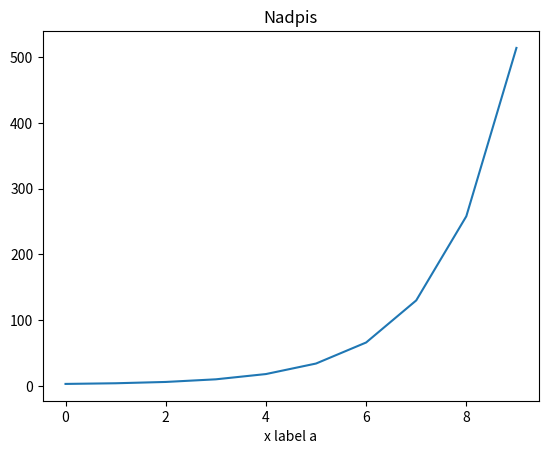

This figure's Python source:
# from  requests import get
# import datetime
#
# result = get('https://api.github.com/search/repositories', params={'q': 'requests+language:python'})
# json_result = result.json()
# today = datetime.datetime.now()
# today = today.strftime('%d/%m/%y %H:%M')
# json_result['date'] = str(today)
# print(json_result)

import numpy as np
import matplotlib.pyplot as plt

def func(x):
    y = 2**x + 2
    return y

x = np.arange(0, 10)
y = func(x)

plt.title('Nadpis')
plt.xlabel('x label a')
plt.plot(x, y)
plt.show()
